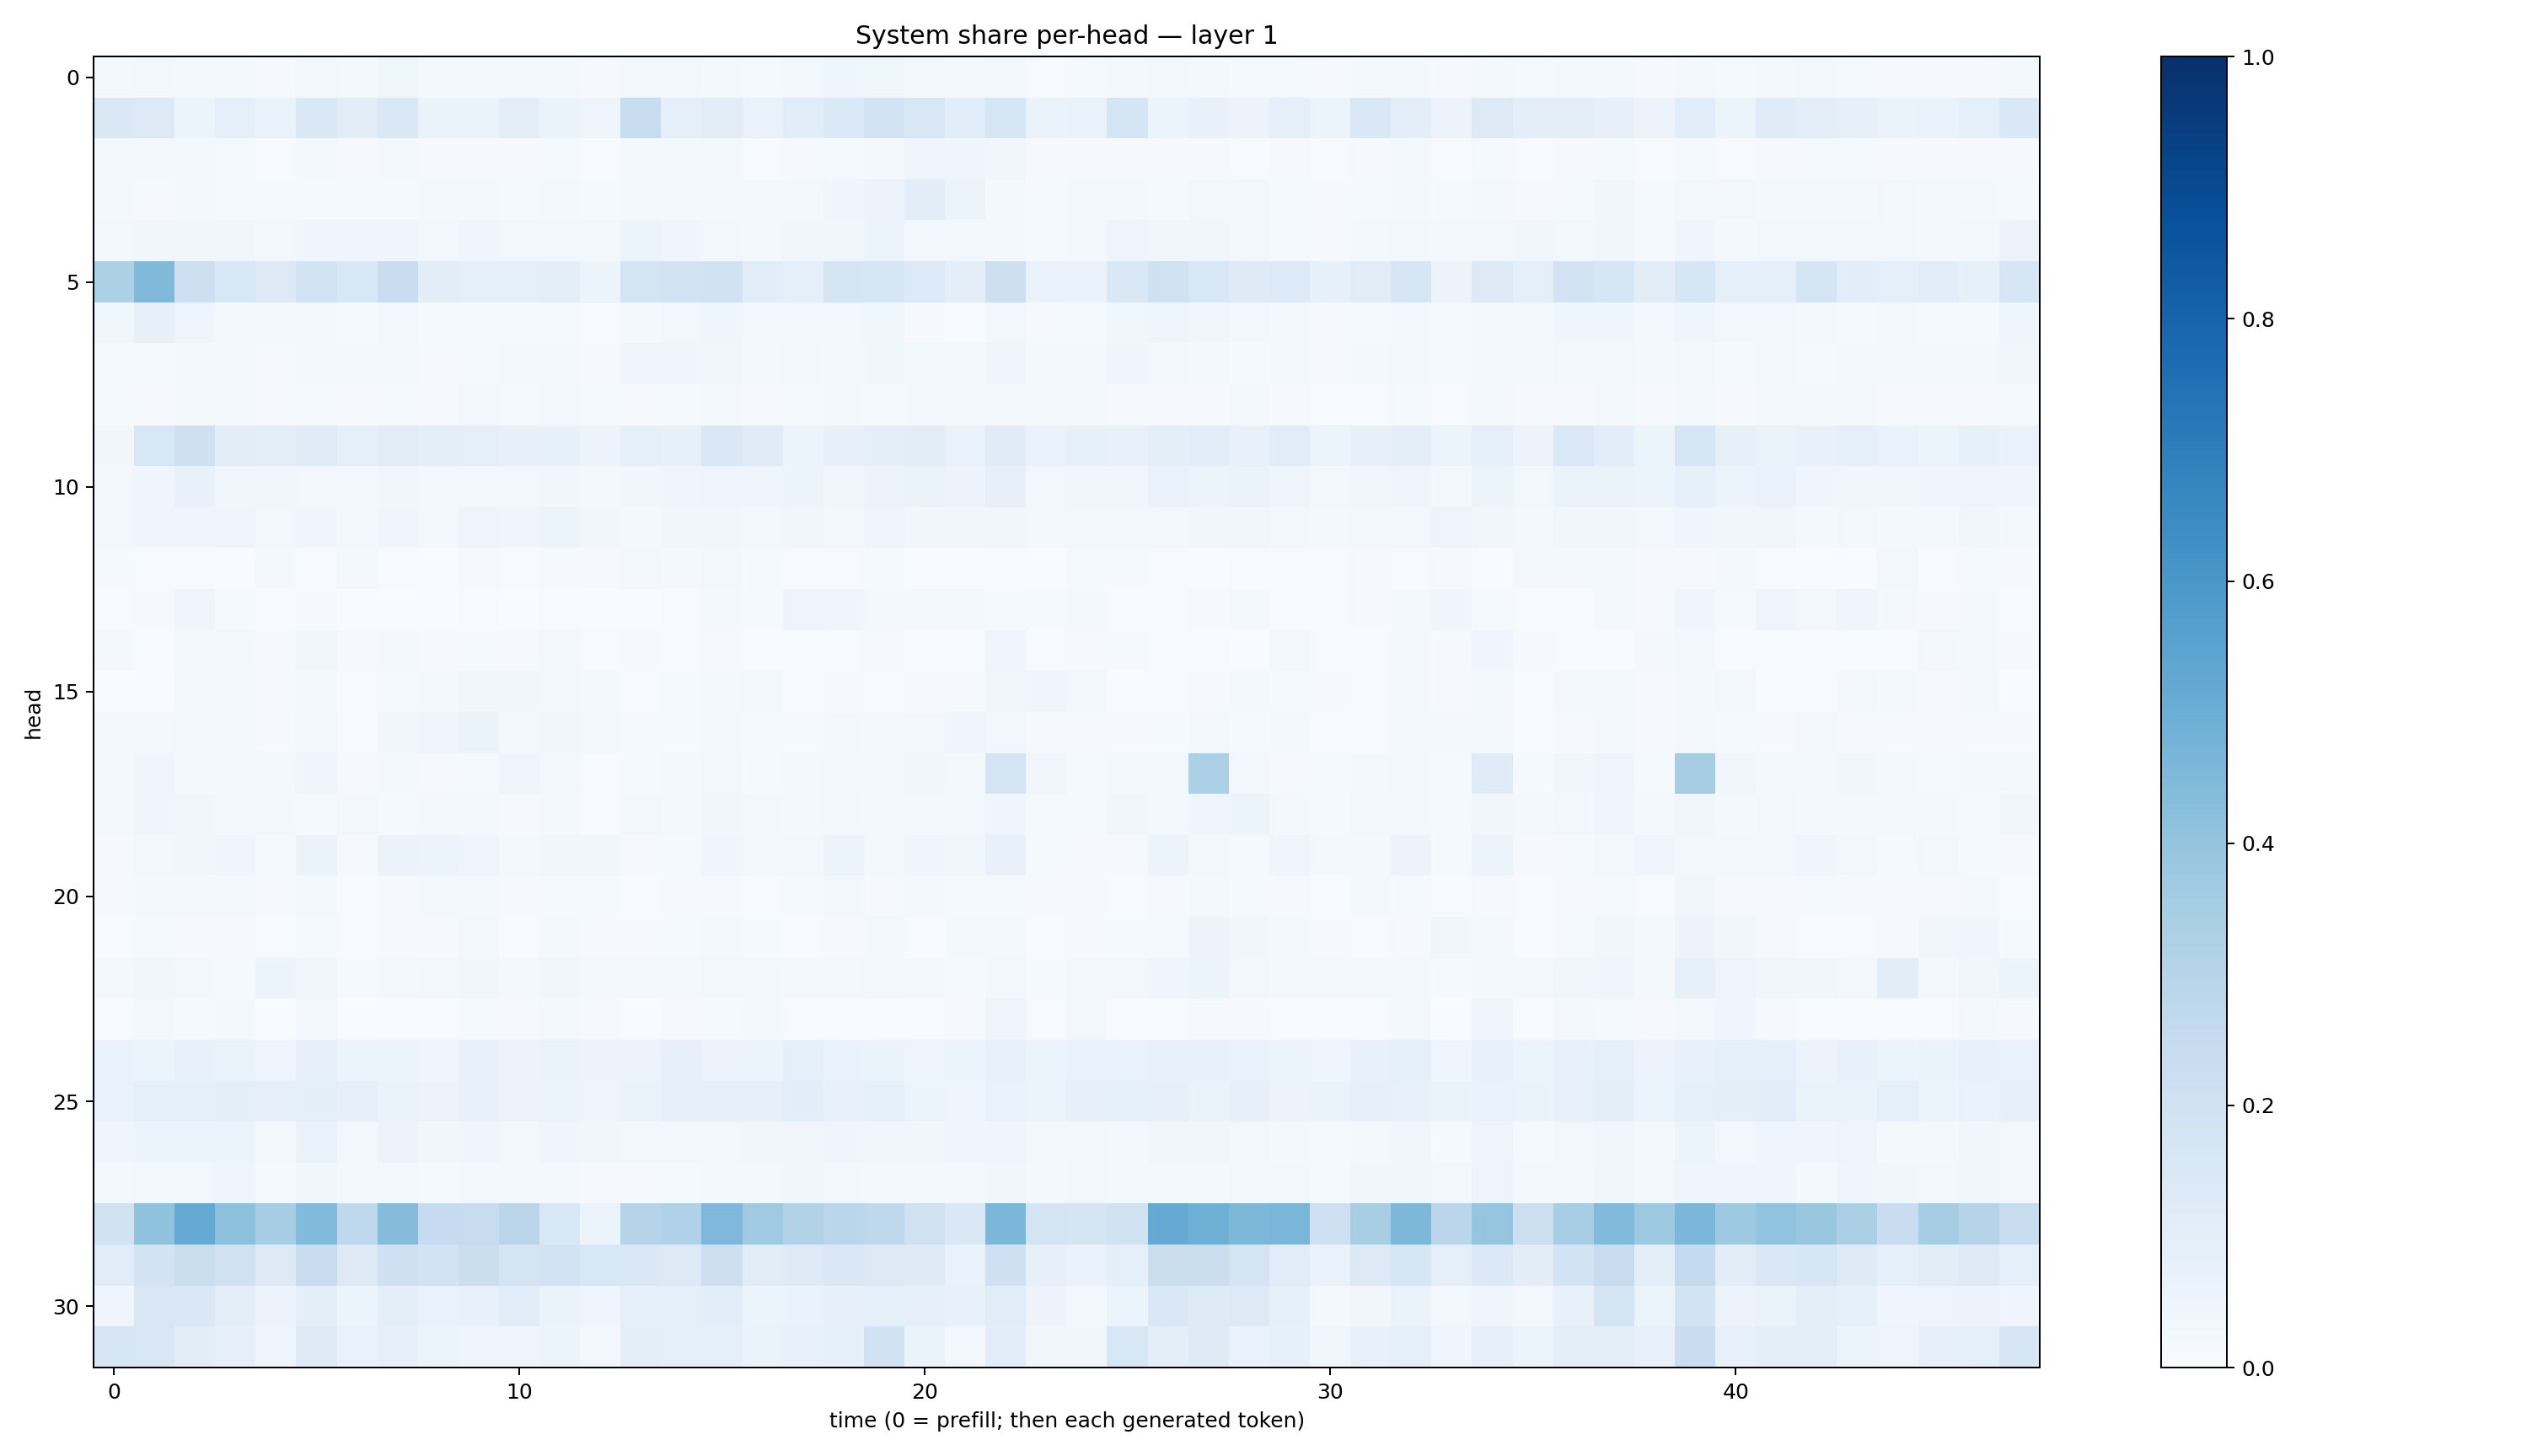

The table this chart was drawn from, first rows:
0.019168211, 0.025326546, 0.018527595, 0.02141314, 0.008984524, 0.023463378, 0.01857978, 0.035824716, 0.018887075, 0.017764289, 0.017494533, 0.017023629, 0.010428253, 0.028204322, 0.027873652, 0.02135896, 0.014708324, 0.026722595, 0.041061636, 0.035529763, 0.02876269, 0.018454337, 0.02672998, 0.0075522205
0.1412, 0.1279, 0.0623, 0.08848, 0.06955, 0.1423, 0.1126, 0.1439, 0.06632, 0.0657, 0.09472, 0.06305, 0.05068, 0.2314, 0.09079, 0.111, 0.06794, 0.1134, 0.139, 0.1825, 0.1502, 0.1064, 0.1602, 0.06259
0.0164, 0.01589, 0.02134, 0.0131, 0.005578, 0.01948, 0.009556, 0.0168, 0.01051, 0.009972, 0.01134, 0.01191, 0.006801, 0.01811, 0.01829, 0.01842, 0.007084, 0.007957, 0.01441, 0.02282, 0.0498, 0.04431, 0.03371, 0.00873
0.01907, 0.01113, 0.02006, 0.01474, 0.01413, 0.01465, 0.01217, 0.01431, 0.02207, 0.01938, 0.01385, 0.02157, 0.01313, 0.02293, 0.0213, 0.02324, 0.02055, 0.02324, 0.04064, 0.05559, 0.103, 0.06099, 0.0188, 0.01187
0.02839, 0.03313, 0.03193, 0.03531, 0.02313, 0.04184, 0.04121, 0.04246, 0.02781, 0.04563, 0.0296, 0.03111, 0.02435, 0.0545, 0.04604, 0.02693, 0.02071, 0.03327, 0.03594, 0.05448, 0.03061, 0.02777, 0.02246, 0.01536
0.3304, 0.449, 0.2115, 0.1531, 0.1283, 0.1861, 0.1558, 0.2289, 0.1024, 0.09038, 0.09314, 0.09499, 0.06031, 0.1729, 0.1823, 0.1902, 0.1068, 0.09166, 0.177, 0.1635, 0.1364, 0.09672, 0.2124, 0.06865
0.03737, 0.08065, 0.04484, 0.01921, 0.01584, 0.02228, 0.01216, 0.02385, 0.01247, 0.01418, 0.01277, 0.01539, 0.007001, 0.02024, 0.02692, 0.0411, 0.02734, 0.02487, 0.02469, 0.0377, 0.01136, 0.007258, 0.02945, 0.009204
0.01517, 0.01174, 0.01604, 0.01683, 0.00968, 0.02034, 0.02149, 0.01879, 0.009806, 0.0149, 0.01971, 0.01848, 0.01136, 0.04351, 0.04542, 0.03686, 0.02191, 0.02946, 0.02054, 0.03538, 0.02851, 0.02228, 0.03985, 0.01597
0.01385, 0.01027, 0.0198, 0.02105, 0.009714, 0.01517, 0.007986, 0.01387, 0.01031, 0.03116, 0.01245, 0.02706, 0.01191, 0.007834, 0.01355, 0.01603, 0.008432, 0.01403, 0.01828, 0.01554, 0.02563, 0.02251, 0.02096, 0.01624
0.03514, 0.153, 0.2087, 0.1051, 0.1004, 0.1201, 0.08826, 0.1094, 0.09421, 0.08868, 0.07984, 0.08382, 0.05708, 0.08641, 0.08216, 0.1459, 0.1209, 0.05165, 0.0786, 0.09574, 0.1019, 0.06651, 0.1178, 0.06822
0.02625, 0.04639, 0.07588, 0.03825, 0.03339, 0.02457, 0.02537, 0.03836, 0.0248, 0.03123, 0.02883, 0.03315, 0.01813, 0.03786, 0.04492, 0.04749, 0.0399, 0.05303, 0.03733, 0.05489, 0.06313, 0.05846, 0.0783, 0.02498
0.0271, 0.04164, 0.04383, 0.04843, 0.02474, 0.04295, 0.02633, 0.04391, 0.03037, 0.04784, 0.04081, 0.05163, 0.03872, 0.02288, 0.03218, 0.0315, 0.02747, 0.03847, 0.02681, 0.04777, 0.03816, 0.03742, 0.03565, 0.02936
0.01331, 0.007251, 0.006883, 0.003467, 0.01622, 0.007184, 0.01969, 0.004989, 0.003561, 0.01027, 0.004568, 0.01029, 0.007816, 0.02831, 0.02334, 0.02402, 0.01211, 0.007316, 0.004236, 0.01506, 0.002615, 0.003523, 0.006357, 0.00382
0.004223, 0.009908, 0.03966, 0.01384, 0.006165, 0.009197, 0.002375, 0.00319, 0.003378, 0.006851, 0.003759, 0.004154, 0.002128, 0.001189, 0.007507, 0.01928, 0.01322, 0.04797, 0.03923, 0.01748, 0.01715, 0.01783, 0.0119, 0.01411
0.01734, 0.006389, 0.0173, 0.03036, 0.008168, 0.03851, 0.009474, 0.01842, 0.009984, 0.01522, 0.01169, 0.02396, 0.007038, 0.008184, 0.004644, 0.00796, 0.005917, 0.006011, 0.00673, 0.009658, 0.005854, 0.005743, 0.04403, 0.006173
0.001332, 0.003828, 0.02226, 0.02093, 0.009948, 0.02305, 0.005677, 0.01541, 0.01715, 0.03824, 0.0369, 0.02467, 0.01895, 0.006851, 0.01507, 0.02133, 0.02546, 0.003103, 0.008559, 0.005649, 0.00908, 0.008275, 0.03219, 0.04401
0.01753, 0.01708, 0.02894, 0.01873, 0.00927, 0.02392, 0.007427, 0.03404, 0.04909, 0.06596, 0.03102, 0.03561, 0.0261, 0.0129, 0.01345, 0.01919, 0.0129, 0.0139, 0.02966, 0.01925, 0.02803, 0.04373, 0.02658, 0.01011
0.02132, 0.04434, 0.01631, 0.01643, 0.01955, 0.04686, 0.01161, 0.02146, 0.007819, 0.01294, 0.04781, 0.0251, 0.005973, 0.01413, 0.021, 0.0237, 0.01205, 0.01944, 0.03083, 0.03028, 0.03466, 0.01755, 0.1756, 0.03486
0.0228, 0.04486, 0.03763, 0.01673, 0.02434, 0.01278, 0.02357, 0.01445, 0.01988, 0.01657, 0.01111, 0.01768, 0.006513, 0.02394, 0.01738, 0.03137, 0.02462, 0.02258, 0.02753, 0.02304, 0.01873, 0.02639, 0.04577, 0.01508
0.0109, 0.02678, 0.03686, 0.0462, 0.01209, 0.06589, 0.01102, 0.06435, 0.05418, 0.04713, 0.02078, 0.03224, 0.03466, 0.01033, 0.01256, 0.04434, 0.0288, 0.02503, 0.05383, 0.02088, 0.04605, 0.03531, 0.07142, 0.01524
0.0085, 0.017, 0.02248, 0.01579, 0.01166, 0.01796, 0.004764, 0.01151, 0.02115, 0.0196, 0.01062, 0.0133, 0.01334, 0.004713, 0.009873, 0.01085, 0.006651, 0.01213, 0.02477, 0.008027, 0.01854, 0.01276, 0.01326, 0.007844
0.005737, 0.01461, 0.008312, 0.009159, 0.004706, 0.01441, 0.006255, 0.008675, 0.0079, 0.02957, 0.006502, 0.01828, 0.008958, 0.007917, 0.01227, 0.02172, 0.01246, 0.006296, 0.01143, 0.02355, 0.006451, 0.01733, 0.01614, 0.005382
0.01759, 0.03748, 0.02395, 0.01491, 0.05866, 0.03304, 0.01326, 0.01807, 0.02344, 0.03562, 0.01726, 0.03407, 0.01983, 0.01919, 0.02257, 0.02537, 0.02627, 0.01788, 0.0216, 0.03058, 0.02007, 0.01327, 0.02665, 0.01421
0.006762, 0.02997, 0.01481, 0.01705, 0.003407, 0.02401, 0.003156, 0.007697, 0.007687, 0.01394, 0.008154, 0.01929, 0.009236, 0.00373, 0.01028, 0.01463, 0.01814, 0.005883, 0.004536, 0.005094, 0.005904, 0.009938, 0.04761, 0.00544
0.07016, 0.06203, 0.07087, 0.0626, 0.04648, 0.07816, 0.0591, 0.05123, 0.04042, 0.0749, 0.0583, 0.06279, 0.0582, 0.05583, 0.07935, 0.05788, 0.05462, 0.09307, 0.06687, 0.06347, 0.04877, 0.05284, 0.07485, 0.06163
0.06983, 0.08905, 0.08943, 0.09588, 0.0802, 0.09565, 0.07934, 0.063, 0.05558, 0.0709, 0.05841, 0.05978, 0.04759, 0.06586, 0.07906, 0.07862, 0.08031, 0.1058, 0.07261, 0.09132, 0.06154, 0.046, 0.07021, 0.05197
0.04543, 0.06072, 0.05245, 0.05451, 0.01981, 0.0694, 0.02841, 0.05858, 0.03194, 0.04498, 0.03061, 0.04315, 0.03452, 0.02896, 0.02967, 0.03077, 0.03143, 0.03373, 0.04195, 0.03454, 0.03796, 0.0417, 0.04594, 0.0287
0.01602, 0.02602, 0.02507, 0.04753, 0.01539, 0.03294, 0.0159, 0.02299, 0.01282, 0.01796, 0.02131, 0.02001, 0.009901, 0.008473, 0.01541, 0.01854, 0.01624, 0.03853, 0.0238, 0.02231, 0.01738, 0.01954, 0.03785, 0.01921
0.19, 0.4101, 0.5179, 0.4142, 0.3493, 0.4434, 0.2688, 0.4362, 0.2468, 0.2371, 0.2819, 0.1559, 0.06197, 0.299, 0.3201, 0.452, 0.3677, 0.3116, 0.288, 0.2707, 0.1955, 0.1421, 0.4585, 0.1787
0.1144, 0.1825, 0.2248, 0.2014, 0.1312, 0.2421, 0.1276, 0.2033, 0.1868, 0.2264, 0.1743, 0.1858, 0.1529, 0.1457, 0.132, 0.2122, 0.1118, 0.1224, 0.1472, 0.1305, 0.122, 0.06908, 0.2052, 0.08006
0.04547, 0.1499, 0.1472, 0.09733, 0.0585, 0.09995, 0.05465, 0.09611, 0.07006, 0.07591, 0.1146, 0.06391, 0.0399, 0.08926, 0.09229, 0.1082, 0.06122, 0.06779, 0.08177, 0.09313, 0.08144, 0.0771, 0.1167, 0.05625
0.163, 0.1509, 0.1032, 0.08034, 0.04737, 0.1234, 0.06875, 0.08028, 0.05349, 0.04496, 0.04592, 0.05093, 0.0281, 0.09417, 0.08982, 0.09108, 0.0649, 0.07743, 0.08224, 0.1939, 0.06268, 0.03111, 0.1055, 0.03506
